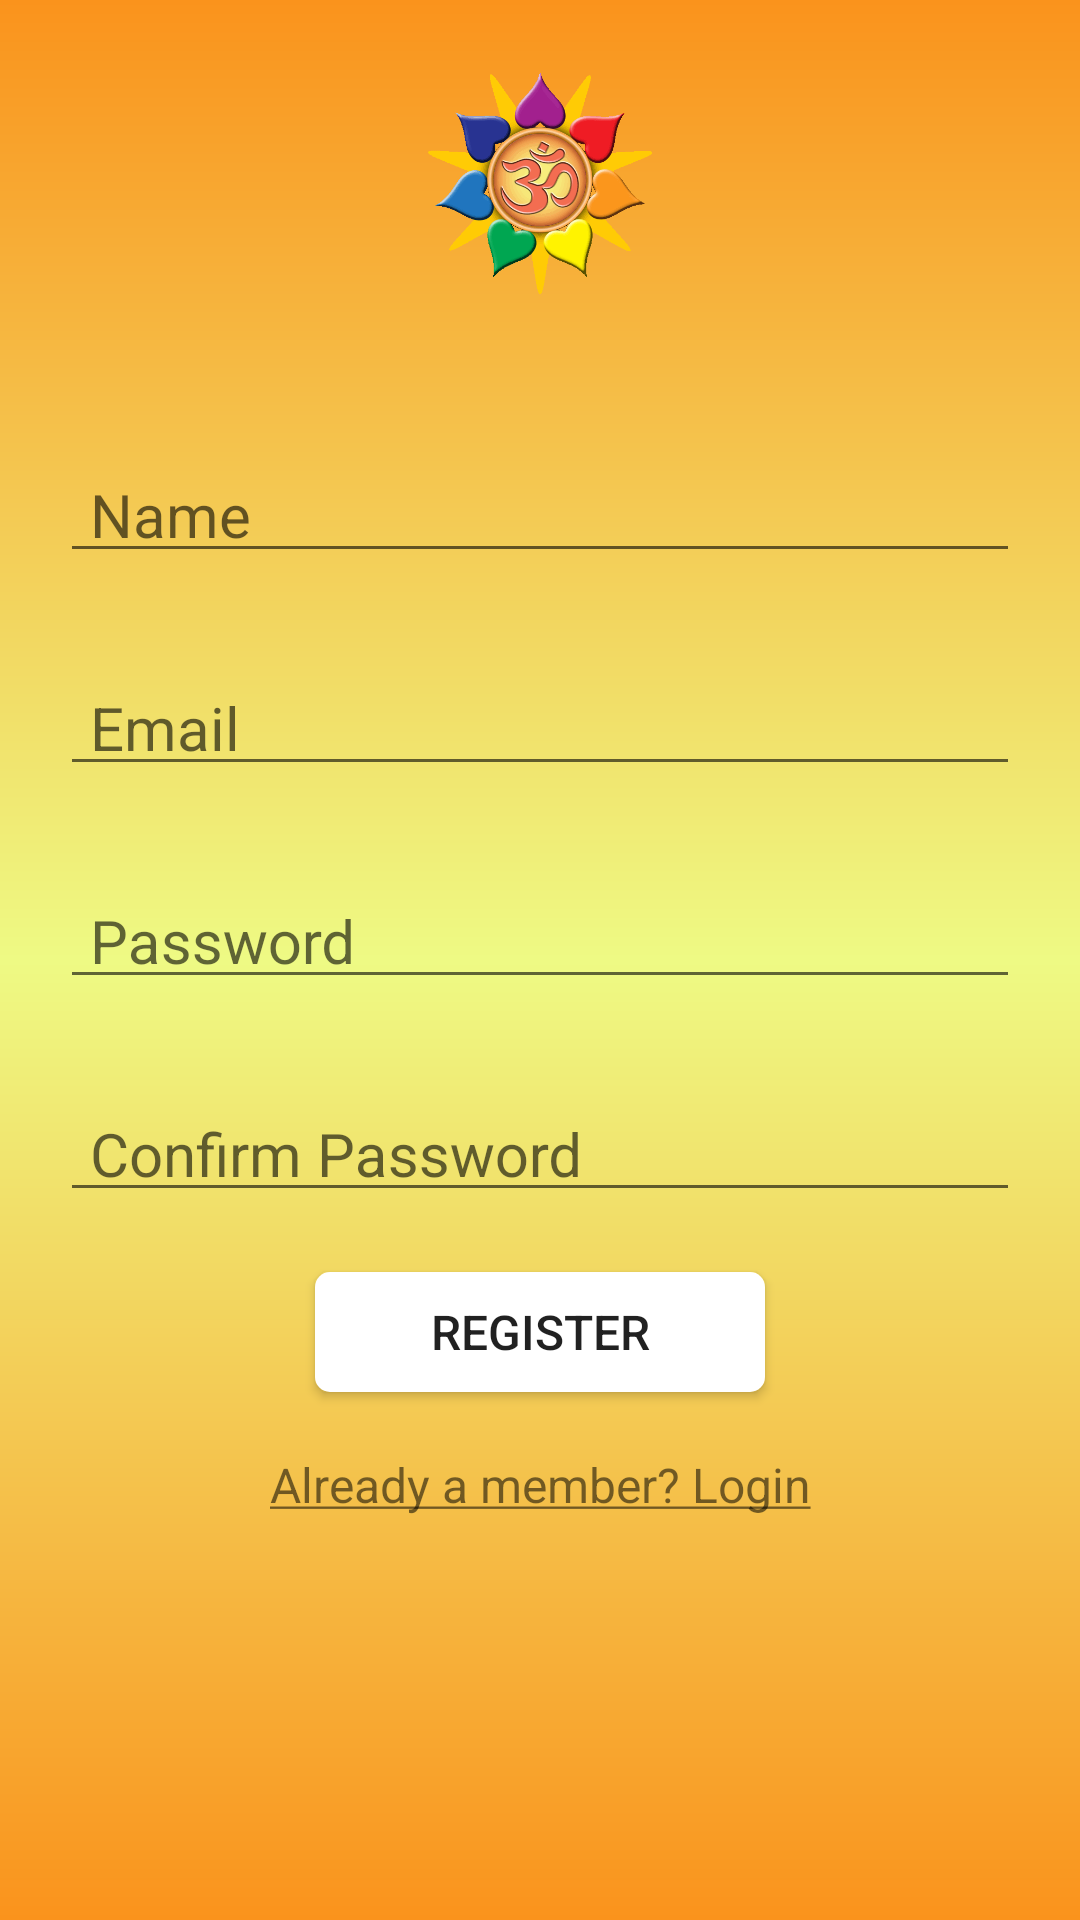

Layout XML and referenced resources for this Android screen:
<!-- AndroidManifest.xml: application theme AppTheme -->
<!-- res/layout/activity_register.xml -->
<?xml version="1.0" encoding="utf-8"?>
<LinearLayout xmlns:android="http://schemas.android.com/apk/res/android"
    xmlns:tools="http://schemas.android.com/tools"
    android:id="@+id/Linear"
    android:layout_width="match_parent"
    android:layout_height="match_parent"
    android:background="@drawable/background"
    android:paddingBottom="20dp"
    android:paddingLeft="20dp"
    android:paddingRight="20dp"
    android:paddingTop="10dp"
    tools:context=".activities.LoginActivity">

    <android.support.v7.widget.LinearLayoutCompat
        android:layout_width="match_parent"
        android:layout_height="match_parent"
        android:orientation="vertical">

        <android.support.v7.widget.AppCompatImageView
            android:layout_width="100dp"
            android:layout_height="100dp"
            android:layout_gravity="center"
            android:src="@drawable/om1" />

        <android.support.design.widget.TextInputLayout
            android:id="@+id/textInputLayoutName"
            android:layout_width="match_parent"
            android:layout_height="wrap_content"
            android:paddingTop="10dp"
            android:layout_marginTop="20dp">

            <android.support.design.widget.TextInputEditText
                android:id="@+id/textInputEditTextName"
                android:layout_width="match_parent"
                android:layout_height="40dp"
                android:hint="@string/hint_name"
                android:paddingLeft="10dp"
                android:inputType="text"
                android:textSize="20dp"
                android:maxLines="1"
                android:textColor="@color/colorPrimaryDark"/>
        </android.support.design.widget.TextInputLayout>

        <android.support.design.widget.TextInputLayout
            android:id="@+id/textInputLayoutEmail"
            android:layout_width="match_parent"
            android:layout_height="wrap_content"
            android:paddingTop="10dp"
            android:layout_marginTop="10dp">

            <android.support.design.widget.TextInputEditText
                android:id="@+id/textInputEditTextEmail"
                android:layout_width="match_parent"
                android:layout_height="40dp"
                android:hint="@string/hint_email"
                android:textSize="20dp"
                android:paddingLeft="10dp"
                android:inputType="text"
                android:maxLines="1"
                android:textColor="@color/colorPrimaryDark"/>
        </android.support.design.widget.TextInputLayout>

        <android.support.design.widget.TextInputLayout
            android:id="@+id/textInputLayoutPassword"
            android:layout_width="match_parent"
            android:layout_height="wrap_content"
            android:paddingTop="10dp"
            android:layout_marginTop="10dp">

            <android.support.design.widget.TextInputEditText
                android:id="@+id/textInputEditTextPassword"
                android:layout_width="match_parent"
                android:layout_height="40dp"
                android:hint="@string/hint_password"
                android:paddingLeft="10dp"
                android:textSize="20dp"
                android:inputType="textPassword"
                android:maxLines="1"
                android:textColor="@color/colorPrimaryDark"/>
        </android.support.design.widget.TextInputLayout>

        <android.support.design.widget.TextInputLayout
            android:id="@+id/textInputLayoutConfirmPassword"
            android:layout_width="match_parent"
            android:layout_height="wrap_content"
            android:paddingTop="10dp"
            android:layout_marginTop="10dp">

            <android.support.design.widget.TextInputEditText
                android:id="@+id/textInputEditTextConfirmPassword"
                android:layout_width="match_parent"
                android:layout_height="40dp"
                android:hint="@string/hint_confirm_password"
                android:inputType="textPassword"
                android:paddingLeft="10dp"
                android:textSize="20dp"
                android:maxLines="1"
                android:textColor="@color/colorPrimaryDark"/>
        </android.support.design.widget.TextInputLayout>

        <android.support.v7.widget.AppCompatButton
            android:id="@+id/appCompatButtonRegister"
            android:layout_width="150dp"
            android:layout_height="40dp"
            android:layout_marginTop="20dp"
            android:layout_gravity="center"
            android:textSize="16dp"
            android:background="@drawable/white_corner"
            android:text="@string/text_register" />

        <android.support.v7.widget.AppCompatTextView
            android:id="@+id/appCompatTextViewLoginLink"
            android:layout_width="fill_parent"
            android:layout_height="wrap_content"
            android:layout_marginTop="20dp"
            android:gravity="center"
            android:text="@string/text_already_member"
            android:textSize="16dp" />
    </android.support.v7.widget.LinearLayoutCompat>
</LinearLayout>
<!-- resources referenced by this layout -->
<resources>
  <color name="colorPrimaryDark">#ea8107</color>
  <!-- drawable background (drawable) -->
  <?xml version="1.0" encoding="utf-8"?>
  <shape xmlns:android="http://schemas.android.com/apk/res/android"
      android:shape="rectangle"
  
      >
  
  <solid  android:color="#fca919"
  
      />
  <gradient android:startColor="@color/colorPrimary"
      android:endColor="@color/colorPrimary"
      android:centerColor="#eefa84"
  android:angle="90"
      android:type="linear"/>
  </shape>
  <!-- drawable om1: png bitmap (drawable, 25192 bytes) -->
  <!-- drawable white_corner (drawable) -->
  <shape xmlns:android="http://schemas.android.com/apk/res/android"
      android:shape="rectangle">
      <corners
          android:radius="10dp" />
      <solid android:color="@color/colorPrimary"/>
  </shape>
  <string name="hint_confirm_password">Confirm Password</string>
  <string name="hint_email">Email</string>
  <string name="hint_name">Name</string>
  <string name="hint_password">Password</string>
  <string name="text_already_member"><u>Already a member? Login</u></string>
  <string name="text_register">Register</string>
  <style name="AppTheme" parent="Theme.AppCompat.Light.DarkActionBar">
          
          <item name="colorPrimary">@color/colorPrimary</item>
          <item name="colorPrimaryDark">@color/colorPrimaryDark</item>
          <item name="colorAccent">@color/colorAccent</item>
      </style>
  <color name="colorPrimary">#fa931c</color>
  <color name="colorAccent">#FF4081</color>
</resources>
